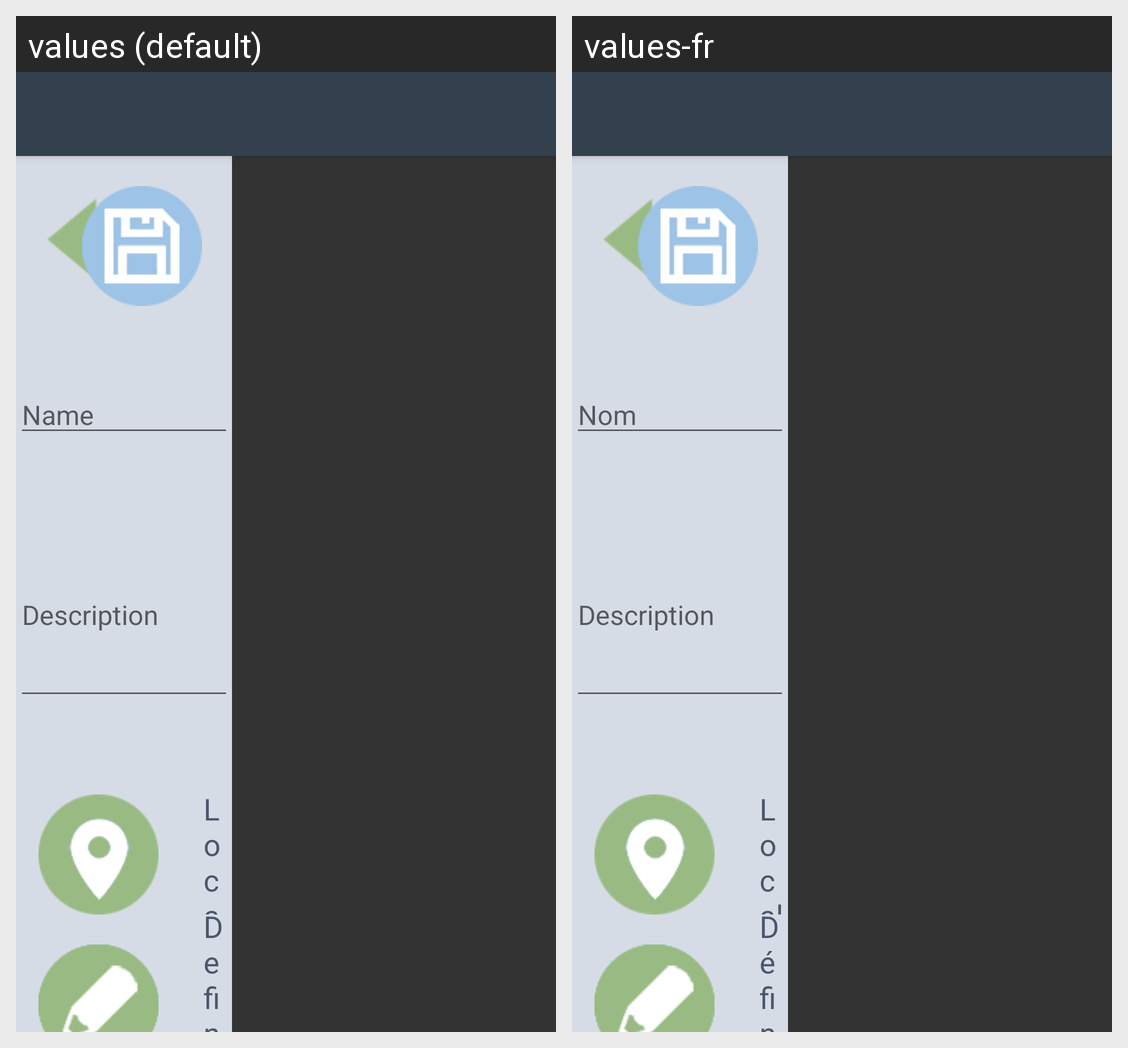

The Android screen above is rendered under two locales of the same app. Produce the string resources it draws, with the default and per-locale values.
Android screen res/layout/activity_photo_open.xml rendered under 2 locales, left to right: values (default), values-fr. Device: Nexus 5 (rendered at 1080×1920; each locale shown at half size, 540×960, under a caption strip naming it); theme Theme.AppCompat.Light.NoActionBar.
Strings drawn on this screen, with the default value and each locale's value (text and hints the layout hard-codes, and strings that could not be matched under every locale, appear in the picture but are not listed):

photo_name
  values: Name
  values-fr: Nom

photo_descr
  values: Description
  values-fr: Description

photo_localisation_instruction
  values: Locate picture
  values-fr: Localiser la photo

photo_edition_instruction
  values: Define zones on this picture
  values-fr: Définir des zones sur la photo
